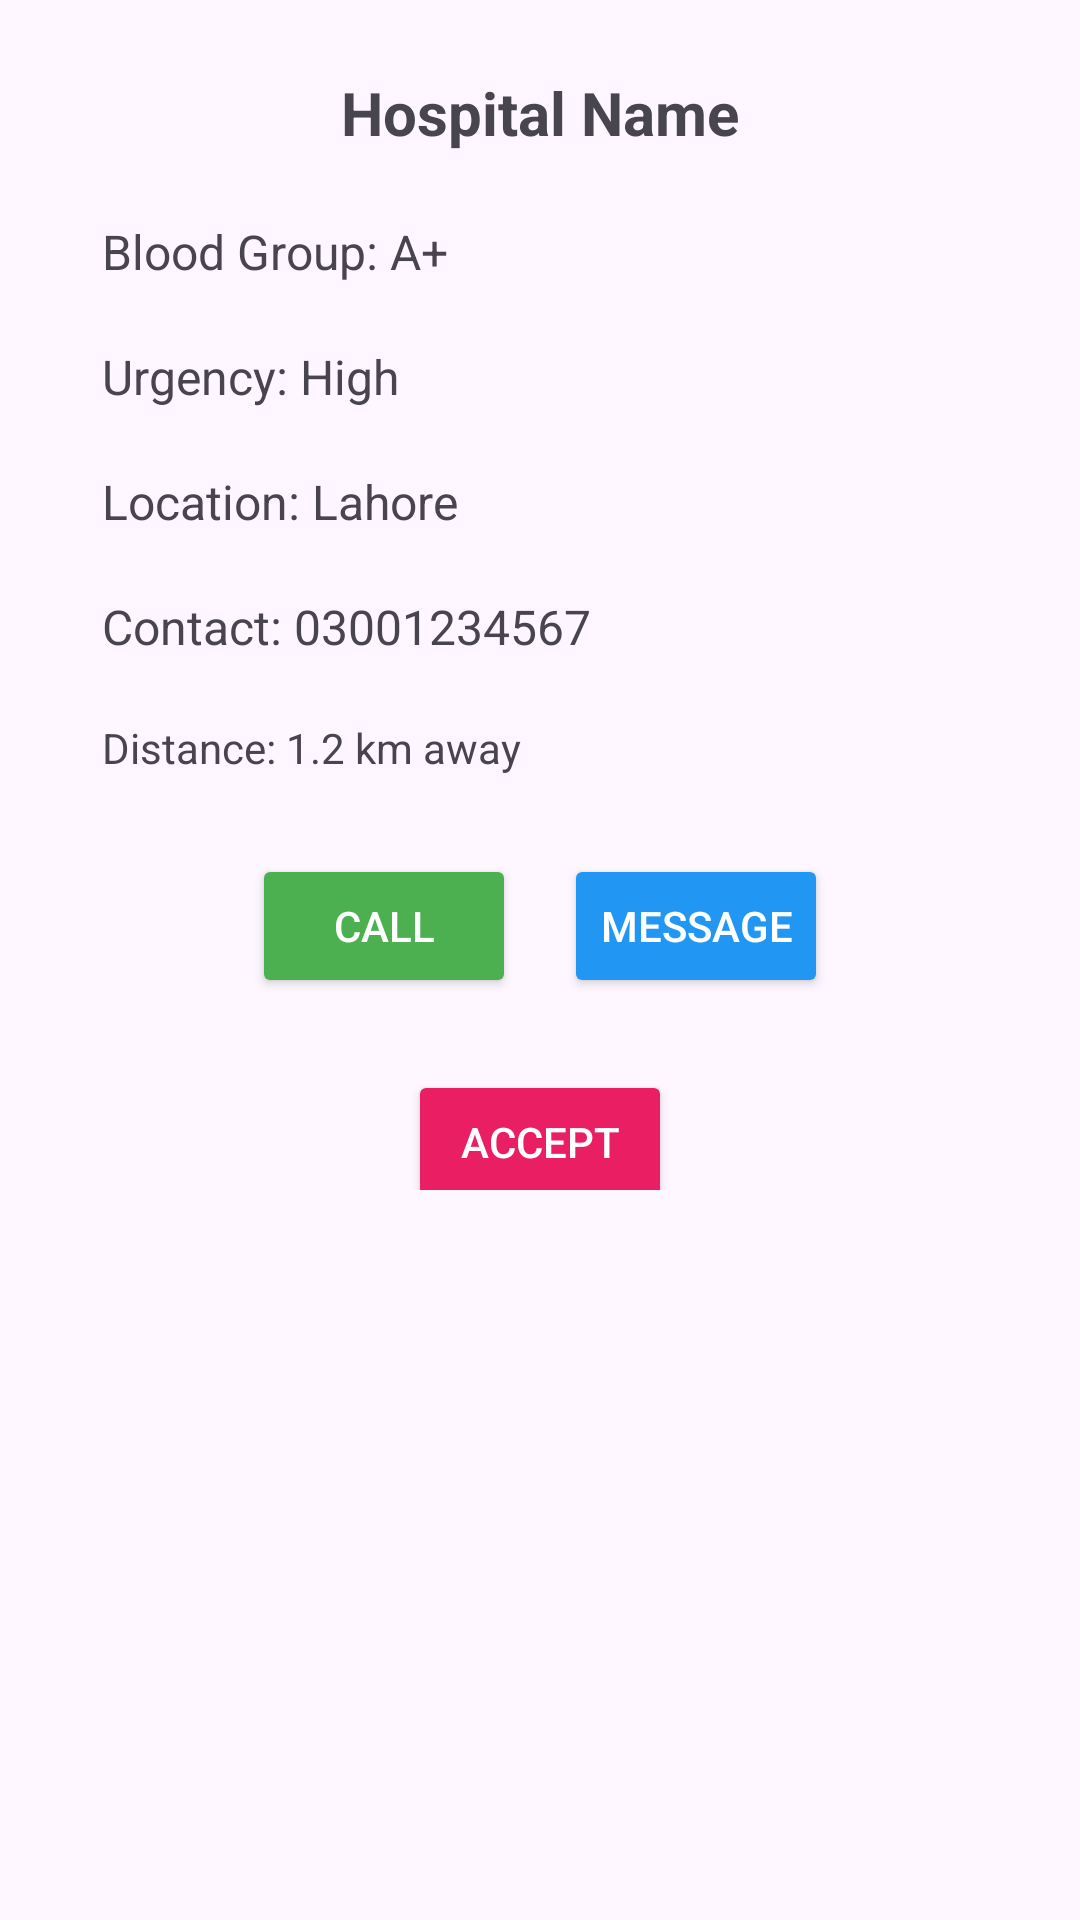

The Android layout XML behind this screen, and the referenced resources:
<!-- AndroidManifest.xml: application theme Theme.BloodDonor -->
<!-- res/layout/dialog_request_details.xml -->
<?xml version="1.0" encoding="utf-8"?>
<ScrollView xmlns:android="http://schemas.android.com/apk/res/android"
    android:layout_width="match_parent"
    android:layout_height="wrap_content"
    android:background="@drawable/bloodbackground">

    <LinearLayout
        android:layout_width="match_parent"
        android:layout_height="wrap_content"
        android:orientation="vertical"
        android:padding="24dp">

        
        <TextView
            android:id="@+id/txt_hospital"
            android:layout_width="match_parent"
            android:layout_height="wrap_content"
            android:text="Hospital Name"
            android:textSize="20sp"
            android:textStyle="bold"
            android:textColor="@color/quantum_white_100"
            android:gravity="center"
            android:paddingBottom="12dp" />

        
        <TextView
            android:id="@+id/txt_blood_type"
            android:layout_width="match_parent"
            android:layout_height="wrap_content"
            android:text="Blood Group: A+"
            android:textSize="16sp"
            android:padding="10dp"
            android:textColor="@color/quantum_white_100" />

        
        <TextView
            android:id="@+id/txt_urgency"
            android:layout_width="match_parent"
            android:layout_height="wrap_content"
            android:text="Urgency: High"
            android:textSize="16sp"
            android:padding="10dp"
            android:textColor="@color/quantum_white_100" />

        
        <TextView
            android:id="@+id/txt_location"
            android:layout_width="match_parent"
            android:layout_height="wrap_content"
            android:text="Location: Lahore"
            android:textSize="16sp"
            android:padding="10dp"
            android:textColor="@color/quantum_white_100" />

        
        <TextView
            android:id="@+id/txt_contact"
            android:layout_width="match_parent"
            android:layout_height="wrap_content"
            android:text="Contact: 03001234567"
            android:textSize="16sp"
            android:padding="10dp"
            android:textColor="@color/quantum_white_100" />

        
        <TextView
            android:id="@+id/txt_distance"
            android:layout_width="match_parent"
            android:layout_height="wrap_content"
            android:text="Distance: 1.2 km away"
            android:textSize="14sp"
            android:padding="10dp"
            android:textColor="@color/quantum_white_100" />

        
        <LinearLayout
            android:layout_width="match_parent"
            android:layout_height="wrap_content"
            android:orientation="horizontal"
            android:gravity="center"
            android:layout_marginTop="16dp">

            <Button
                android:id="@+id/btn_call"
                android:layout_width="wrap_content"
                android:layout_height="wrap_content"
                android:text="Call"
                android:textColor="#FFFFFF"
                android:backgroundTint="#4CAF50"
                android:layout_marginEnd="8dp" />

            <Button
                android:id="@+id/btn_message"
                android:layout_width="wrap_content"
                android:layout_height="wrap_content"
                android:text="Message"
                android:textColor="#FFFFFF"
                android:backgroundTint="#2196F3"
                android:layout_marginStart="8dp" />
        </LinearLayout>

        
        <LinearLayout
            android:layout_width="match_parent"
            android:layout_height="wrap_content"
            android:gravity="center">
            <Button

                android:id="@+id/btn_accept"
                android:layout_width="wrap_content"
                android:layout_height="wrap_content"
                android:text="Accept"
                android:textColor="#FFFFFF"
                android:backgroundTint="#E91E63"
                android:layout_marginTop="16dp" />
        </LinearLayout>

    </LinearLayout>
</ScrollView>
<!-- resources referenced by this layout -->
<resources>
  <style name="Theme.BloodDonor" parent="Base.Theme.BloodDonor" />
  <style name="Base.Theme.BloodDonor" parent="Theme.Material3.DayNight.NoActionBar">
          
          
      </style>
</resources>
